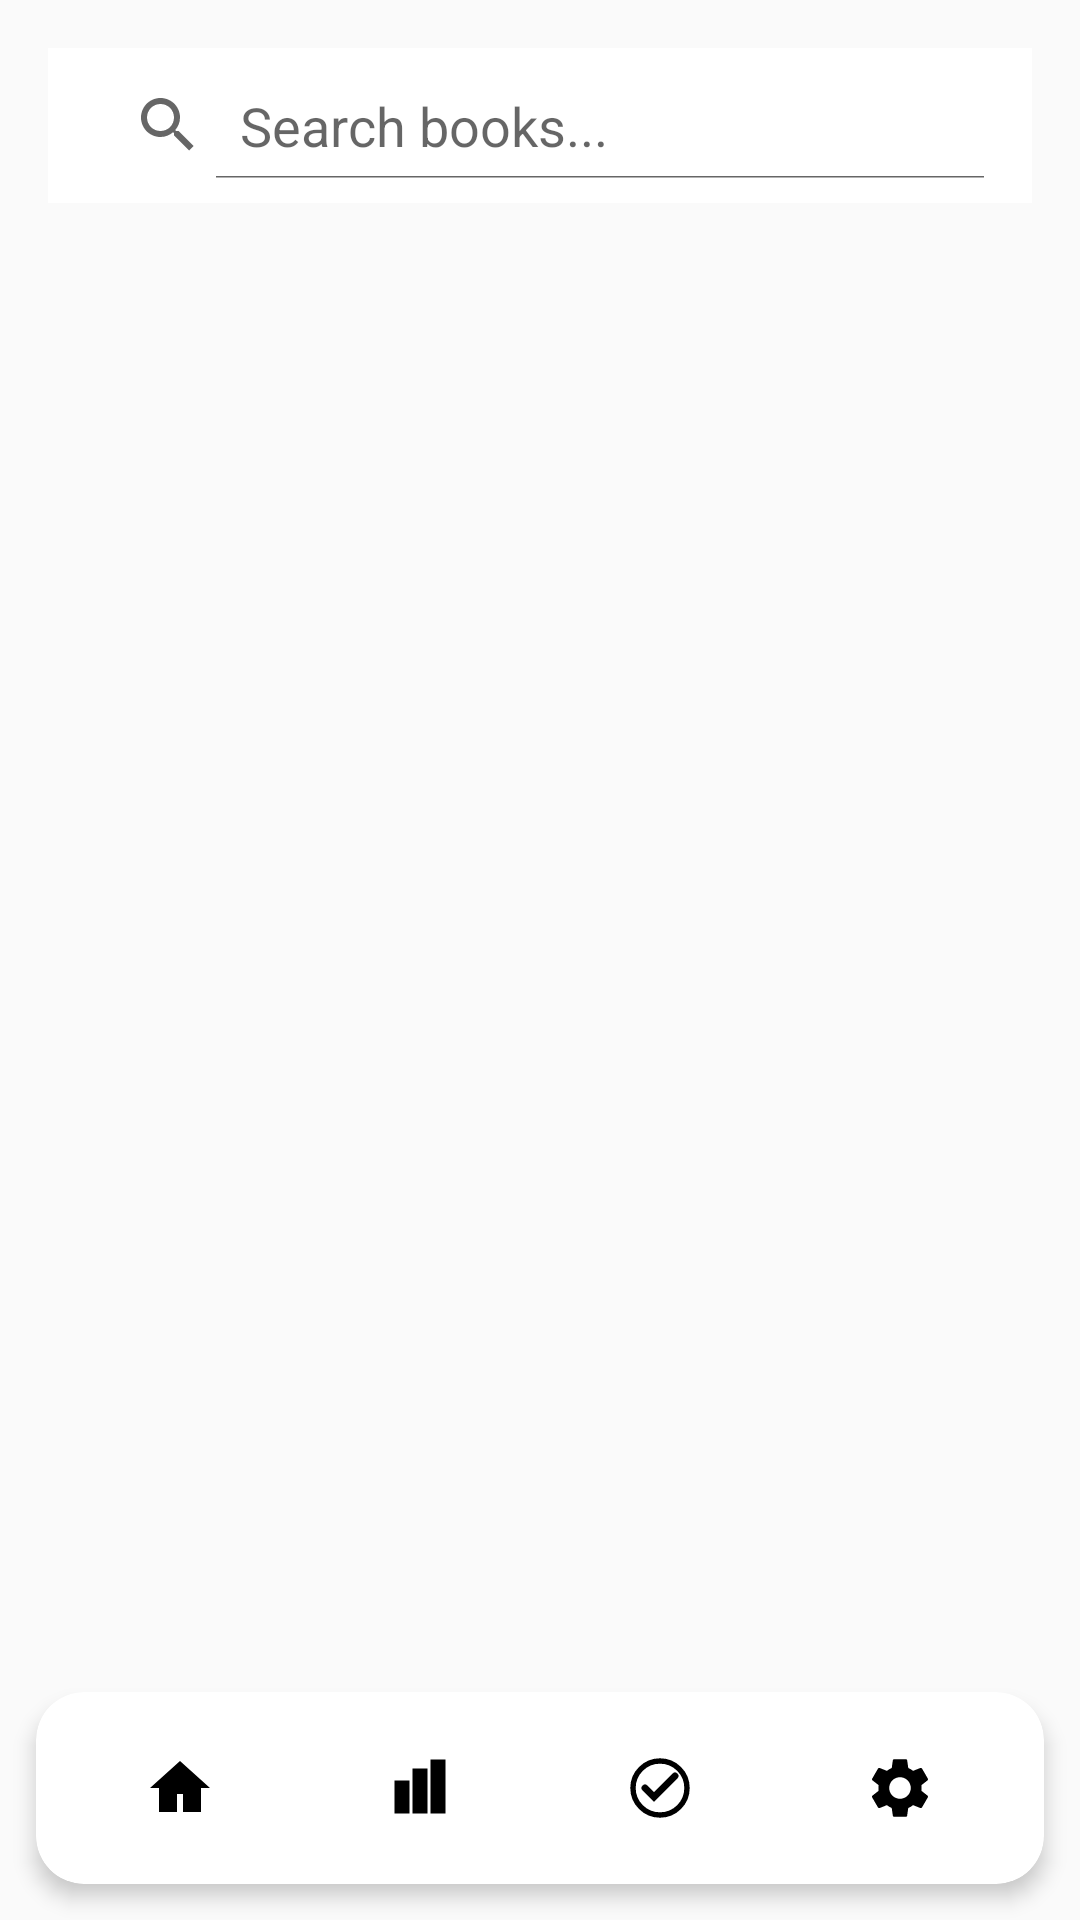

Layout XML and referenced resources for this Android screen:
<!-- AndroidManifest.xml: application theme NoActionBarTheme -->
<!-- res/layout/main_search.xml -->
<RelativeLayout xmlns:android="http://schemas.android.com/apk/res/android"
    xmlns:tools="http://schemas.android.com/tools"
    xmlns:app="http://schemas.android.com/apk/res-auto"
    android:tag="search_activity"
    android:layout_width="match_parent"
    android:layout_height="match_parent">

    
    <SearchView
        android:id="@+id/searchView"
        android:layout_width="match_parent"
        android:layout_height="25pt"
        android:layout_marginTop="16dp"
        android:padding="8dp"
        android:layout_alignParentStart="true"
        android:background="@android:color/white"
        android:layout_marginStart="16dp"
        android:layout_marginEnd="16dp"
        android:queryHint="Search books..."
        android:iconifiedByDefault="false"
        android:textColor="@android:color/black"/>

    
    <ScrollView
        android:id="@+id/scrollView"
        android:layout_width="match_parent"
        android:layout_below="@id/searchView"
        android:layout_above="@id/bottom_nav"
        android:layout_marginTop="8dp"
         android:layout_height="23dp">

        <LinearLayout
            android:layout_width="match_parent"
            android:layout_height="wrap_content"
            android:orientation="vertical"
            android:padding="16dp">

            
            <LinearLayout
                android:id="@+id/bookContainer"
                android:layout_width="match_parent"
                android:layout_height="wrap_content"
                android:orientation="vertical" />
        </LinearLayout>
    </ScrollView>


    <FrameLayout
        android:id="@+id/frame"
        android:layout_width="match_parent"
        android:layout_height="match_parent"
        android:background="#80000000"
        android:padding="16dp"
        android:elevation="10dp"
        android:clickable="true"
        android:focusable="true"
        android:visibility="gone">

        <androidx.cardview.widget.CardView
            android:id="@+id/popupAddBook"
            android:layout_width="match_parent"
            android:layout_height="wrap_content"
            android:layout_gravity="center"
            app:cardCornerRadius="16dp"
            app:cardElevation="4dp"
            app:cardBackgroundColor="@color/white"
            android:padding="16dp"
            >

            <LinearLayout
                android:layout_width="match_parent"
                android:layout_height="wrap_content"
                android:orientation="vertical"
                android:padding="16dp">

                
                <TextView
                    android:layout_width="match_parent"
                    android:layout_height="wrap_content"
                    android:text="Score"
                    android:textSize="16sp"
                    android:layout_marginBottom="4dp"/>

                <Spinner
                    android:id="@+id/scoreSpinner"
                    android:layout_width="match_parent"
                    android:layout_height="wrap_content"
                    android:background="@android:drawable/btn_dropdown"/>

                
                <TextView
                    android:layout_width="match_parent"
                    android:layout_height="wrap_content"
                    android:text="Status"
                    android:textSize="16sp"
                    android:layout_marginTop="16dp"
                    android:layout_marginBottom="4dp"/>

                <Spinner
                    android:id="@+id/statusSpinner"
                    android:layout_width="match_parent"
                    android:layout_height="wrap_content"
                    android:background="@android:drawable/btn_dropdown"/>

                
                <TextView
                    android:layout_width="match_parent"
                    android:layout_height="wrap_content"
                    android:text="Pages read"
                    android:textSize="16sp"
                    android:layout_marginTop="16dp"
                    android:layout_marginBottom="4dp"/>

                <EditText
                    android:id="@+id/pagesInput"
                    android:layout_width="match_parent"
                    android:layout_height="wrap_content"
                    android:inputType="number"
                    android:background="@drawable/rounded_edittext"/>

                
                <TextView
                    android:layout_width="match_parent"
                    android:layout_height="wrap_content"
                    android:text="Finished at"
                    android:textSize="16sp"
                    android:layout_marginTop="16dp"
                    android:layout_marginBottom="4dp"/>

                <LinearLayout
                    android:layout_width="match_parent"
                    android:layout_height="wrap_content"
                    android:orientation="horizontal"
                    android:gravity="center_vertical">

                    <EditText
                        android:id="@+id/finishedAtInput"
                        android:layout_width="0dp"
                        android:layout_height="wrap_content"
                        android:layout_weight="1"
                        android:inputType="date"
                        android:focusable="false"
                        android:background="@drawable/rounded_edittext"/>

                    <ImageButton
                        android:id="@+id/datePickerButton"
                        android:layout_width="wrap_content"
                        android:layout_height="wrap_content"
                        android:src="@android:drawable/ic_menu_my_calendar"
                        android:background="?attr/selectableItemBackgroundBorderless"/>
                </LinearLayout>

                
                <LinearLayout
                    android:layout_width="match_parent"
                    android:layout_height="wrap_content"
                    android:orientation="horizontal"
                    android:layout_marginTop="24dp"
                    android:gravity="end">

                    <Button
                        android:id="@+id/cancelButtonSearch"
                        android:layout_width="wrap_content"
                        android:layout_height="wrap_content"
                        android:textColor="@color/white"
                        android:background="@drawable/rounded_button_red"
                        android:text="Cancel"/>

                    <Button
                        android:id="@+id/saveButtonSearch"
                        android:layout_width="wrap_content"
                        android:layout_height="wrap_content"
                        android:background="@drawable/rounded_button_black"
                        android:textColor="@color/white"
                        android:text="save"
                        android:layout_marginStart="8dp"/>
                </LinearLayout>
            </LinearLayout>
        </androidx.cardview.widget.CardView>
    </FrameLayout>
    
    <androidx.cardview.widget.CardView
        android:id="@+id/bottom_nav"
        android:layout_width="match_parent"
        android:layout_height="wrap_content"
        android:layout_alignParentBottom="true"
        android:layout_margin="12dp"
        app:cardCornerRadius="16dp"
        app:cardElevation="4dp"
        android:background="@android:color/white">

        <LinearLayout
            android:layout_width="match_parent"
            android:layout_height="wrap_content"
            android:orientation="horizontal"
            android:padding="8dp"
            android:gravity="center">

            <ImageButton
                android:id="@+id/nav_home"
                android:layout_width="48dp"
                android:layout_height="48dp"
                android:layout_weight="1"
                android:background="@null"
                android:src="@drawable/ic_home"
                android:contentDescription="Home" />

            <ImageButton
                android:id="@+id/nav_stats"
                android:layout_width="48dp"
                android:layout_height="48dp"
                android:layout_weight="1"
                android:background="@null"
                android:src="@drawable/ic_stats"
                android:contentDescription="Stats" />

            <ImageButton
                android:id="@+id/nav_goals"
                android:layout_width="48dp"
                android:layout_height="48dp"
                android:layout_weight="1"
                android:background="@null"
                android:src="@drawable/ic_goal"
                android:contentDescription="Home" />

            <ImageButton
                android:id="@+id/nav_settings"
                android:layout_width="48dp"
                android:layout_height="48dp"
                android:layout_weight="1"
                android:background="@null"
                android:src="@drawable/ic_settings"
                android:contentDescription="Home" />
        </LinearLayout>
    </androidx.cardview.widget.CardView>

</RelativeLayout>
<!-- resources referenced by this layout -->
<resources>
  <color name="white">#FFFFFFFF</color>
  <!-- drawable ic_goal (drawable) -->
  <vector xmlns:android="http://schemas.android.com/apk/res/android"
      android:width="24dp"
      android:height="24dp"
      android:viewportWidth="24"
      android:viewportHeight="24"
      android:tint="@color/black">
  
      
      <path
          android:fillColor="@android:color/transparent"
          android:strokeColor="@android:color/black"
          android:strokeWidth="1.8"
          android:pathData="M12,12m-9,0a9,9 0 1,1 18,0a9,9 0 1,1 -18,0"/>
  
      
      <path
          android:fillColor="@android:color/transparent"
          android:strokeColor="@android:color/black"
          android:strokeWidth="2.3"
          android:strokeLineCap="round"
          android:pathData="M7,12l3,3 7,-7"/>
  </vector>
  <!-- drawable ic_home (drawable) -->
  <vector xmlns:android="http://schemas.android.com/apk/res/android"
      android:width="24dp"
      android:height="24dp"
      android:viewportWidth="24"
      android:viewportHeight="24">
      <path
          android:fillColor="#000000"
          android:pathData="M12,3L2,12h3v8h6v-6h2v6h6v-8h3L12,3z"/>
  </vector>
  <!-- drawable ic_stats (drawable) -->
  <vector xmlns:android="http://schemas.android.com/apk/res/android"
      android:width="24dp"
      android:height="24dp"
      android:viewportWidth="24"
      android:viewportHeight="24">
  
      
      <path
          android:fillColor="#000000"
          android:pathData="M4,10 h4 v10 h-4 z"
          android:strokeWidth="1"
          android:strokeColor="#000000" />
  
      
      <path
          android:fillColor="#000000"
          android:pathData="M10,6 h4 v14 h-4 z"
          android:strokeWidth="1"
          android:strokeColor="#000000" />
  
      
      <path
          android:fillColor="#000000"
          android:pathData="M16,3 h4 v17 h-4 z"
          android:strokeWidth="1"
          android:strokeColor="#000000" />
  
  </vector>
  <!-- drawable rounded_button_black (drawable) -->
  <?xml version="1.0" encoding="utf-8"?>
  <shape xmlns:android="http://schemas.android.com/apk/res/android"
      android:shape="rectangle">
      <corners android:radius="20dp"/>
      <solid android:color="@color/black"/>
      <padding android:left="10dp" android:top="5dp" android:right="10dp" android:bottom="5dp"/>
  </shape>
  <!-- drawable rounded_button_red (drawable) -->
  <?xml version="1.0" encoding="utf-8"?>
  <shape xmlns:android="http://schemas.android.com/apk/res/android"
      android:shape="rectangle">
      <corners android:radius="20dp"/>
      <solid android:color="@color/red"/>
      <padding android:left="10dp" android:top="5dp" android:right="10dp" android:bottom="5dp"/>
  </shape>
  <!-- drawable rounded_edittext (drawable) -->
  <?xml version="1.0" encoding="utf-8"?>
  <shape xmlns:android="http://schemas.android.com/apk/res/android"
      android:shape="rectangle">
  
      
      <corners android:radius="10dp" />
  
      
      <solid android:color="@android:color/white" />
  
      
      <stroke android:width="2dp" android:color="@android:color/darker_gray"/>
  
      
      <padding android:left="10dp" android:top="5dp" android:right="10dp" android:bottom="5dp"/>
  </shape>
  <style name="NoActionBarTheme" parent="Theme.AppCompat.Light.NoActionBar">
          
          <item name="android:windowNoTitle">true</item> 
          <item name="android:windowActionBar">false</item> 
          <item name="android:windowFullscreen">true</item> 
      </style>
  <color name="black">#000000</color>
  <color name="red">#FF0000</color>
</resources>
